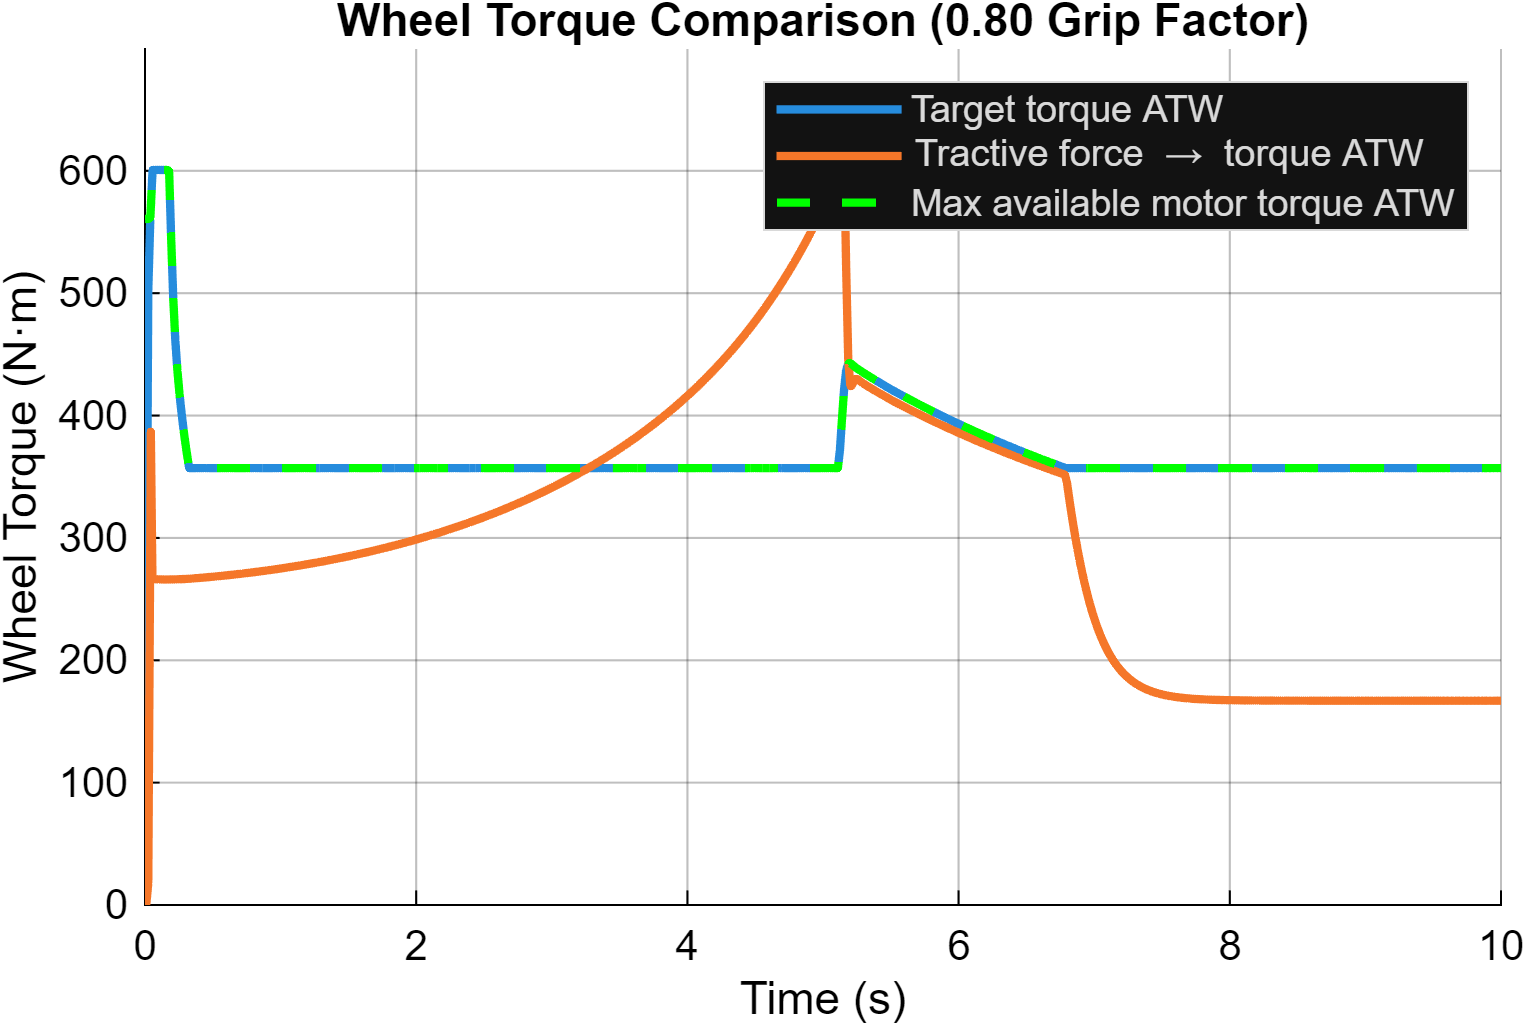

The table this chart was drawn from, first rows:
Time_s, Target_Torque_ATW_Nm, From_Tractive_Force_ATW_Nm, Max_Available_ATW_Nm
0, 0, -0, 560.7
3.15544362088405e-30, 6.36932605762687e-26, -5.203, 560.7
6.31088724176809e-30, 1.27386521152537e-25, -5.187, 560.7
1.953125e-07, 0.003942, -5.122, 560.7
3.90625e-07, 0.007885, -5.058, 560.7
6.26687566437435e-07, 0.01265, -4.981, 560.7
8.63289058343304e-07, 0.01743, -4.906, 560.7
1.10060597758355e-06, 0.02222, -4.831, 560.7
1.33864023591113e-06, 0.02702, -4.758, 560.7
1.57739642040985e-06, 0.03184, -4.685, 560.7
1.81687915722318e-06, 0.03667, -4.613, 560.7
2.05709310113507e-06, 0.04152, -4.542, 560.7
2.29804289119185e-06, 0.04639, -4.472, 560.7
2.53973329434581e-06, 0.05127, -4.403, 560.7
2.78216905799395e-06, 0.05616, -4.335, 560.7
3.02535501568356e-06, 0.06107, -4.267, 560.7
3.26929603148544e-06, 0.06599, -4.2, 560.7
3.51399697480638e-06, 0.07093, -4.135, 560.7
3.75946282773649e-06, 0.07589, -4.07, 560.7
4.00569855332213e-06, 0.08086, -4.005, 560.7
4.25270918372561e-06, 0.08584, -3.942, 560.7
4.5004998213774e-06, 0.09084, -3.88, 560.7
4.74907561470994e-06, 0.09586, -3.818, 560.7
4.99844170841386e-06, 0.1009, -3.757, 560.7
5.24860331830459e-06, 0.1059, -3.697, 560.7
5.49956574996595e-06, 0.111, -3.637, 560.7
5.75133433176029e-06, 0.1161, -3.579, 560.7
6.00391442532868e-06, 0.1212, -3.521, 560.7
6.25731144749505e-06, 0.1263, -3.464, 560.7
6.51153088401588e-06, 0.1314, -3.407, 560.7
6.76657826986059e-06, 0.1366, -3.352, 560.7
7.02245917307604e-06, 0.1417, -3.297, 560.7
7.27917924486458e-06, 0.1469, -3.243, 560.7
7.53674416320379e-06, 0.1521, -3.189, 560.7
7.79515971475728e-06, 0.1573, -3.136, 560.7
8.05443165508663e-06, 0.1626, -3.084, 560.7
8.31456585565371e-06, 0.1678, -3.033, 560.7
8.57556821728006e-06, 0.1731, -2.982, 560.7
8.83744473772919e-06, 0.1784, -2.932, 560.7
9.10020142553114e-06, 0.1837, -2.883, 560.7
9.36384439828478e-06, 0.189, -2.834, 560.7
9.62837979831662e-06, 0.1944, -2.786, 560.7
9.89381383922322e-06, 0.1997, -2.739, 560.7
1.01601528054892e-05, 0.2051, -2.692, 560.7
1.04274030253912e-05, 0.2105, -2.646, 560.7
1.06955709104514e-05, 0.2159, -2.601, 560.7
1.09646629211027e-05, 0.2213, -2.556, 560.7
1.12346855935355e-05, 0.2268, -2.512, 560.7
1.15056455318123e-05, 0.2322, -2.468, 560.7
1.17775494091566e-05, 0.2377, -2.426, 560.7
1.20504039615263e-05, 0.2432, -2.383, 560.7
1.23242160107889e-05, 0.2488, -2.341, 560.7
1.25989924244601e-05, 0.2543, -2.3, 560.7
1.28747401582727e-05, 0.2599, -2.26, 560.7
1.31514662310899e-05, 0.2655, -2.22, 560.7
1.34291777308263e-05, 0.2711, -2.18, 560.7
1.37078818488726e-05, 0.2767, -2.142, 560.7
1.39875858551204e-05, 0.2823, -2.103, 560.7
1.42682970287877e-05, 0.288, -2.066, 560.7
1.45500227647688e-05, 0.2937, -2.028, 560.7
... 38,059 more rows
